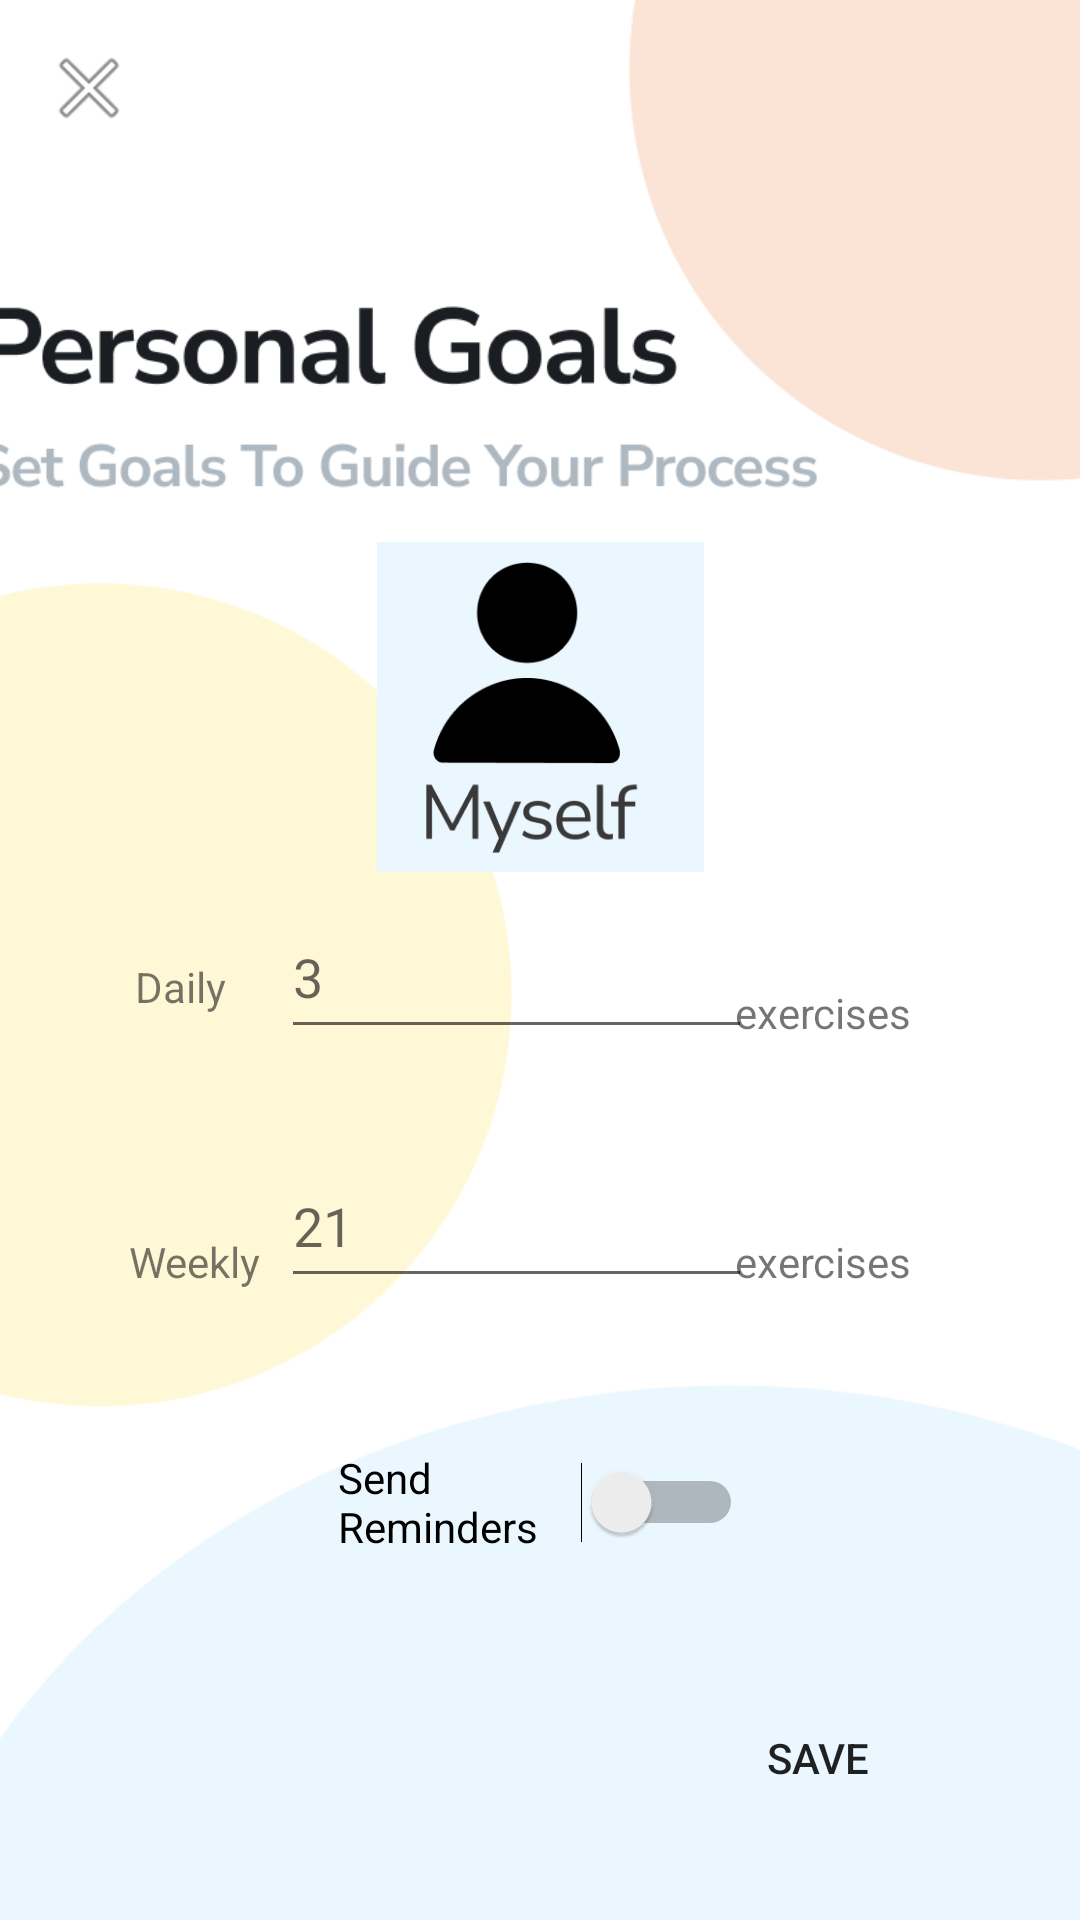

Here is an Android app screen rendered from its layout file. Give the layout XML and the strings, colors and styles it references.
<!-- AndroidManifest.xml: application theme Theme.FinalPrototype -->
<!-- res/layout/activity_goals.xml -->
<?xml version="1.0" encoding="utf-8"?>
<androidx.constraintlayout.widget.ConstraintLayout xmlns:android="http://schemas.android.com/apk/res/android"
    xmlns:app="http://schemas.android.com/apk/res-auto"
    xmlns:tools="http://schemas.android.com/tools"
    android:layout_width="match_parent"
    android:layout_height="match_parent"
    tools:context=".Goals">


    <ImageView
        android:id="@+id/imageView6"
        android:layout_width="449dp"
        android:layout_height="787dp"
        app:layout_constraintBottom_toBottomOf="parent"
        app:layout_constraintEnd_toEndOf="parent"
        app:layout_constraintStart_toStartOf="parent"
        app:layout_constraintTop_toTopOf="parent"
        app:layout_constraintVertical_bias="0.017"
        app:srcCompat="@drawable/goal_background" />

    <Button
        android:id="@+id/save"
        android:layout_width="123dp"
        android:layout_height="49dp"
        android:background="@drawable/schedule_button"
        android:elevation="4dp"
        android:text="Save"
        app:layout_constraintBottom_toBottomOf="parent"
        app:layout_constraintEnd_toEndOf="parent"
        app:layout_constraintHorizontal_bias="0.892"
        app:layout_constraintStart_toStartOf="parent"
        app:layout_constraintTop_toTopOf="parent"
        app:layout_constraintVertical_bias="0.95"
        tools:ignore="TextContrastCheck" />


    <EditText
        android:id="@+id/weekly_goal"
        android:layout_width="157dp"
        android:layout_height="51dp"
        android:layout_marginEnd="16dp"
        android:ems="10"
        android:hint="21"
        android:inputType="number"
        android:textColor="@android:color/black"
        app:layout_constraintBottom_toBottomOf="parent"
        app:layout_constraintEnd_toEndOf="parent"
        app:layout_constraintStart_toStartOf="parent"
        app:layout_constraintTop_toTopOf="parent"
        app:layout_constraintVertical_bias="0.648" />

    <TextView
        android:id="@+id/textView6"
        android:layout_width="wrap_content"
        android:layout_height="wrap_content"
        android:text="Daily"
        app:layout_constraintBottom_toBottomOf="parent"
        app:layout_constraintEnd_toEndOf="parent"
        app:layout_constraintHorizontal_bias="0.136"
        app:layout_constraintStart_toStartOf="parent"
        app:layout_constraintTop_toTopOf="parent"
        app:layout_constraintVertical_bias="0.514" />

    <Switch
        android:id="@+id/switch1"
        android:layout_width="135dp"
        android:layout_height="55dp"
        android:text="Send Reminders"
        app:layout_constraintBottom_toBottomOf="parent"
        app:layout_constraintEnd_toEndOf="parent"
        app:layout_constraintStart_toStartOf="parent"
        app:layout_constraintTop_toTopOf="parent"
        app:layout_constraintVertical_bias="0.809" />

    <TextView
        android:id="@+id/textView11"
        android:layout_width="wrap_content"
        android:layout_height="wrap_content"
        android:text="exercises"
        app:layout_constraintBottom_toBottomOf="parent"
        app:layout_constraintEnd_toEndOf="parent"
        app:layout_constraintHorizontal_bias="0.814"
        app:layout_constraintStart_toStartOf="parent"
        app:layout_constraintTop_toTopOf="parent"
        app:layout_constraintVertical_bias="0.528" />

    <TextView
        android:id="@+id/textView12"
        android:layout_width="wrap_content"
        android:layout_height="wrap_content"
        android:text="exercises"
        app:layout_constraintBottom_toBottomOf="parent"
        app:layout_constraintEnd_toEndOf="parent"
        app:layout_constraintHorizontal_bias="0.814"
        app:layout_constraintStart_toStartOf="parent"
        app:layout_constraintTop_toTopOf="parent"
        app:layout_constraintVertical_bias="0.662" />

    <TextView
        android:id="@+id/textView10"
        android:layout_width="wrap_content"
        android:layout_height="wrap_content"
        android:text="Weekly"
        app:layout_constraintBottom_toBottomOf="parent"
        app:layout_constraintEnd_toEndOf="parent"
        app:layout_constraintHorizontal_bias="0.136"
        app:layout_constraintStart_toStartOf="parent"
        app:layout_constraintTop_toTopOf="parent"
        app:layout_constraintVertical_bias="0.662" />

    <EditText
        android:id="@+id/dur2"
        android:layout_width="157dp"
        android:layout_height="51dp"
        android:layout_marginEnd="16dp"
        android:ems="10"
        android:hint="3"
        android:inputType="number"
        android:textColor="@android:color/black"
        app:layout_constraintBottom_toBottomOf="parent"
        app:layout_constraintEnd_toEndOf="parent"
        app:layout_constraintStart_toStartOf="parent"
        app:layout_constraintTop_toTopOf="parent"
        app:layout_constraintVertical_bias="0.507" />

    <ImageView
        android:id="@+id/back"
        android:layout_width="wrap_content"
        android:layout_height="wrap_content"
        app:layout_constraintBottom_toBottomOf="parent"
        app:layout_constraintEnd_toEndOf="parent"
        app:layout_constraintHorizontal_bias="0.042"
        app:layout_constraintStart_toStartOf="parent"
        app:layout_constraintTop_toTopOf="parent"
        app:layout_constraintVertical_bias="0.022"
        app:srcCompat="@android:drawable/ic_menu_close_clear_cancel" />

    <ImageView
        android:id="@+id/imageView8"
        android:layout_width="109dp"
        android:layout_height="112dp"
        app:layout_constraintBottom_toBottomOf="parent"
        app:layout_constraintEnd_toEndOf="parent"
        app:layout_constraintStart_toStartOf="parent"
        app:layout_constraintTop_toTopOf="parent"
        app:layout_constraintVertical_bias="0.34"
        app:srcCompat="@drawable/user" />

</androidx.constraintlayout.widget.ConstraintLayout>
<!-- resources referenced by this layout -->
<resources>
  <!-- drawable goal_background: png bitmap (drawable, 67495 bytes) -->
  <!-- drawable user: png bitmap (drawable, 14395 bytes) -->
  <style name="Theme.FinalPrototype" parent="Theme.MaterialComponents.DayNight.DarkActionBar">
          
          <item name="colorPrimary">@color/purple_500</item>
          <item name="colorPrimaryVariant">@color/purple_700</item>
          <item name="colorOnPrimary">@color/white</item>
          
          <item name="colorSecondary">@color/teal_200</item>
          <item name="colorSecondaryVariant">@color/teal_700</item>
          <item name="colorOnSecondary">@color/black</item>
          
          <item name="android:statusBarColor" tools:targetApi="l">?attr/colorPrimaryVariant</item>
          
      </style>
  <!-- not gathered from this repository: default colours our renderer supplied (Android Studio template values) -->
  <color name="purple_500">#FF6200EE</color>
  <color name="purple_700">#FF3700B3</color>
  <color name="teal_200">#FF03DAC5</color>
  <color name="teal_700">#FF018786</color>
  <color name="black">#FF000000</color>
  <color name="white">#FFFFFFFF</color>
</resources>
